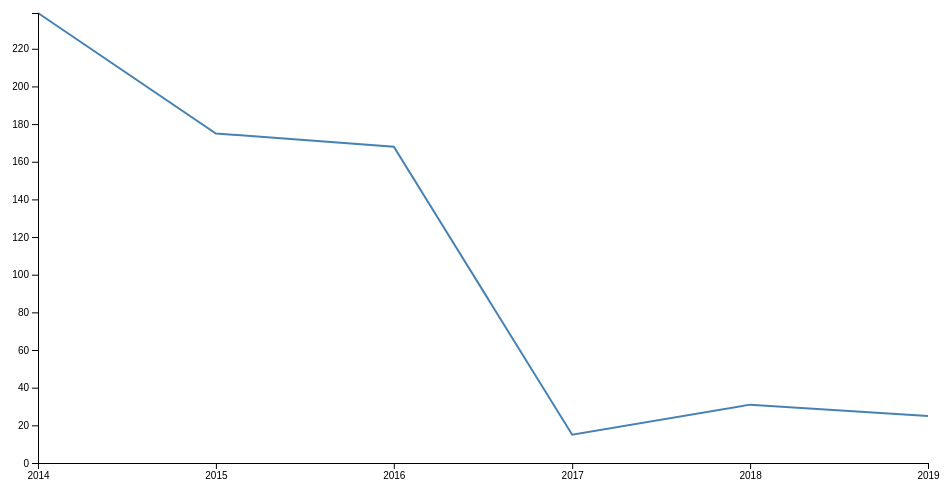
D3 v4 page, settled after 360 driven frames (6 s of simulated time); the page loaded 1 data file(s).



// set the dimensions and margins of the graph
var margin = {top: 20, right: 20, bottom: 30, left: 50},
    width = 960 - margin.left - margin.right,
    height = 500 - margin.top - margin.bottom;

// parse the date / time
var parseTime = d3.timeParse("%Y");

// set the ranges
var x = d3.scaleTime().range([0, width]);
var y = d3.scaleLinear().range([height, 0]);

// define the line
var valueline = d3.line()
    .x(function(d) { return x(d.date); })
    .y(function(d) { return y(d.close); });

// append the svg obgect to the body of the page
// appends a 'group' element to 'svg'
// moves the 'group' element to the top left margin
var svg = d3.select("body").append("svg")
    .attr("width", width + margin.left + margin.right)
    .attr("height", height + margin.top + margin.bottom)
  .append("g")
    .attr("transform",
          "translate(" + margin.left + "," + margin.top + ")");

// Get the data
d3.csv("human_trafficking.csv", function(error, data) {
  if (error) throw error;

  data = data.filter(function(d) { return d.category == "Age Group" && d.locationdesc == "Texas" && d.category_value =="Adult";});
            console.log(data);

  data.forEach(function(d) {
      d.date = parseTime(d.year);
      d.close = +d.avg_data_value;
  });

  // Scale the range of the data
  x.domain(d3.extent(data, function(d) { return d.date; }));
  y.domain([0, d3.max(data, function(d) { return d.close; })]);

  // Add the valueline path.
  svg.append("path")
      .data([data])
      .attr("class", "line")
      .attr("d", valueline);

  // Add the X Axis
  svg.append("g")
      .attr("transform", "translate(0," + height + ")")
      .call(d3.axisBottom(x));

  // Add the Y Axis
  svg.append("g")
      .call(d3.axisLeft(y));

});



### data: human_trafficking.csv
?category_value, category, locationdesc, location, year, avg_data_value
Adult, Age Group, Alaska, AK, 2016, 41
Male, Gender, Alaska, AK, 2016, 41
Black, Race, Alaska, AK, 2016, 28
White, Race, Alaska, AK, 2016, 14
AINA, Race, Alaska, AK, 2016, 0
Asian, Race, Alaska, AK, 2016, 0
Juvenile, Age Group, Alaska, AK, 2016, 0
Female, Gender, Alaska, AK, 2016, 0
NHOPI, Race, Alaska, AK, 2016, 0
Female, Gender, Alaska, AK, 2015, 0
Asian, Race, Alaska, AK, 2015, 0
Adult, Age Group, Alaska, AK, 2015, 0
Black, Race, Alaska, AK, 2015, 0
NHOPI, Race, Alaska, AK, 2015, 0
Male, Gender, Alaska, AK, 2015, 0
AINA, Race, Alaska, AK, 2015, 0
White, Race, Alaska, AK, 2015, 0
Hispanic, Ethnicity, Alaska, AK, 2015, 0
Not Hispanic, Ethnicity, Alaska, AK, 2015, 0
Juvenile, Age Group, Alaska, AK, 2015, 0
Not Hispanic, Ethnicity, Arkansas, AR, 2018, 4
Black, Race, Arkansas, AR, 2018, 4
Adult, Age Group, Arkansas, AR, 2018, 4
Female, Gender, Arkansas, AR, 2018, 4
Male, Gender, Arkansas, AR, 2018, 0
Hispanic, Ethnicity, Arkansas, AR, 2018, 0
Asian, Race, Arkansas, AR, 2018, 0
NHOPI, Race, Arkansas, AR, 2018, 0
Juvenile, Age Group, Arkansas, AR, 2018, 0
White, Race, Arkansas, AR, 2018, 0
AINA, Race, Arkansas, AR, 2018, 0
Male, Gender, Arkansas, AR, 2016, 4
Not Hispanic, Ethnicity, Arkansas, AR, 2016, 4
Black, Race, Arkansas, AR, 2016, 4
Adult, Age Group, Arkansas, AR, 2016, 4
Female, Gender, Arkansas, AR, 2016, 0
Juvenile, Age Group, Arkansas, AR, 2016, 0
NHOPI, Race, Arkansas, AR, 2016, 0
White, Race, Arkansas, AR, 2016, 0
AINA, Race, Arkansas, AR, 2016, 0
Hispanic, Ethnicity, Arkansas, AR, 2016, 0
Asian, Race, Arkansas, AR, 2016, 0
Not Hispanic, Ethnicity, Arkansas, AR, 2015, 0
Juvenile, Age Group, Arkansas, AR, 2015, 0
Asian, Race, Arkansas, AR, 2015, 0
Black, Race, Arkansas, AR, 2015, 0
Hispanic, Ethnicity, Arkansas, AR, 2015, 0
White, Race, Arkansas, AR, 2015, 0
Adult, Age Group, Arkansas, AR, 2015, 0
NHOPI, Race, Arkansas, AR, 2015, 0
Female, Gender, Arkansas, AR, 2015, 0
Male, Gender, Arkansas, AR, 2015, 0
AINA, Race, Arkansas, AR, 2015, 0
Male, Gender, Arizona, AZ, 2019, 2
Adult, Age Group, Arizona, AZ, 2019, 2
Hispanic, Ethnicity, Arizona, AZ, 2019, 2
Female, Gender, Arizona, AZ, 2019, 0
Juvenile, Age Group, Arizona, AZ, 2019, 0
Not Hispanic, Ethnicity, Arizona, AZ, 2019, 0
Adult, Age Group, Arizona, AZ, 2018, 363
... 1,436 more rows